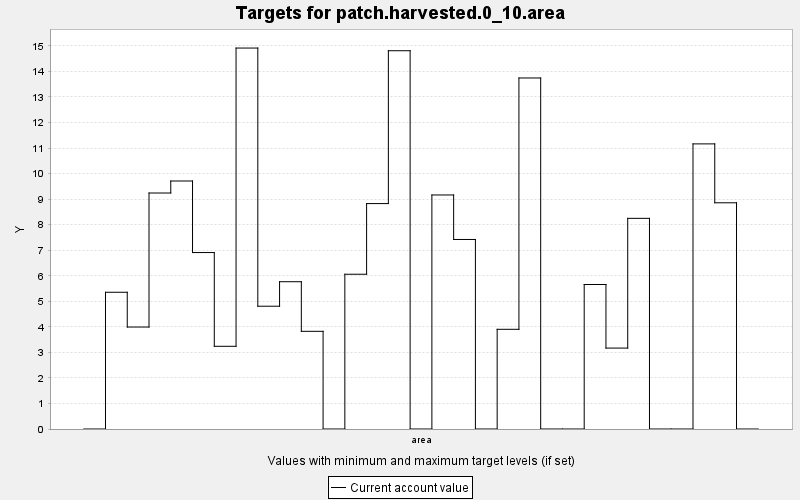

The data file committed next to this chart (first rows):
TARGET, PERIOD, YEAR, PERIODWIDTH, MINIMUM, MAXIMUM, MINWEIGHT, MAXWEIGHT, CURRENT, SUMMARY
patch.harvested.0_10.area, 0, 0, 10.0, 0.0, 1.0, 0.001, 0.001, 0.0, 1.0
patch.harvested.0_10.area, 1, 10, 10.0, 0.0, 1.0, 0.001, 0.001, 5.353, 1.0
patch.harvested.0_10.area, 2, 20, 10.0, 0.0, 1.0, 0.001, 0.001, 3.992, 1.0
patch.harvested.0_10.area, 3, 30, 10.0, 0.0, 1.0, 0.001, 0.001, 9.239, 1.0
patch.harvested.0_10.area, 4, 40, 10.0, 0.0, 1.0, 0.001, 0.001, 9.709, 1.0
patch.harvested.0_10.area, 5, 50, 10.0, 0.0, 1.0, 0.001, 0.001, 6.908, 1.0
patch.harvested.0_10.area, 6, 60, 10.0, 0.0, 1.0, 0.001, 0.001, 3.238, 1.0
patch.harvested.0_10.area, 7, 70, 10.0, 0.0, 1.0, 0.001, 0.001, 14.91, 1.0
patch.harvested.0_10.area, 8, 80, 10.0, 0.0, 1.0, 0.001, 0.001, 4.807, 1.0
patch.harvested.0_10.area, 9, 90, 10.0, 0.0, 1.0, 0.001, 0.001, 5.766, 1.0
patch.harvested.0_10.area, 10, 100, 10.0, 0.0, 1.0, 0.001, 0.001, 3.824, 1.0
patch.harvested.0_10.area, 11, 110, 10.0, 0.0, 1.0, 0.001, 0.001, 0.0, 1.0
patch.harvested.0_10.area, 12, 120, 10.0, 0.0, 1.0, 0.001, 0.001, 6.059, 1.0
patch.harvested.0_10.area, 13, 130, 10.0, 0.0, 1.0, 0.001, 0.001, 8.825, 1.0
patch.harvested.0_10.area, 14, 140, 10.0, 0.0, 1.0, 0.001, 0.001, 14.81, 1.0
patch.harvested.0_10.area, 15, 150, 10.0, 0.0, 1.0, 0.001, 0.001, 0.0, 1.0
patch.harvested.0_10.area, 16, 160, 10.0, 0.0, 1.0, 0.001, 0.001, 9.162, 1.0
patch.harvested.0_10.area, 17, 170, 10.0, 0.0, 1.0, 0.001, 0.001, 7.42, 1.0
patch.harvested.0_10.area, 18, 180, 10.0, 0.0, 1.0, 0.001, 0.001, 0.0, 1.0
patch.harvested.0_10.area, 19, 190, 10.0, 0.0, 1.0, 0.001, 0.001, 3.903, 1.0
patch.harvested.0_10.area, 20, 200, 10.0, 0.0, 1.0, 0.001, 0.001, 13.74, 1.0
patch.harvested.0_10.area, 21, 210, 10.0, 0.0, 1.0, 0.001, 0.001, 0.0, 1.0
patch.harvested.0_10.area, 22, 220, 10.0, 0.0, 1.0, 0.001, 0.001, 0.0, 1.0
patch.harvested.0_10.area, 23, 230, 10.0, 0.0, 1.0, 0.001, 0.001, 5.657, 1.0
patch.harvested.0_10.area, 24, 240, 10.0, 0.0, 1.0, 0.001, 0.001, 3.168, 1.0
patch.harvested.0_10.area, 25, 250, 10.0, 0.0, 1.0, 0.001, 0.001, 8.247, 1.0
patch.harvested.0_10.area, 26, 260, 10.0, 0.0, 1.0, 0.001, 0.001, 0.0, 1.0
patch.harvested.0_10.area, 27, 270, 10.0, 0.0, 1.0, 0.001, 0.001, 0.0, 1.0
patch.harvested.0_10.area, 28, 280, 10.0, 0.0, 1.0, 0.001, 0.001, 11.16, 1.0
patch.harvested.0_10.area, 29, 290, 10.0, 0.0, 1.0, 0.001, 0.001, 8.856, 1.0
patch.harvested.0_10.area, 30, 300, 10.0, 0.0, 1.0, 0.001, 0.001, 0.0, 1.0
